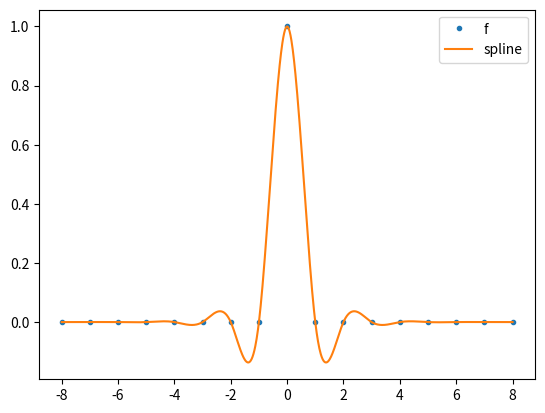

This chart was generated by the following Python code:
import numpy as np
import matplotlib.pyplot as plt


def f(tx):
    return 1 if tx == 0 else 0


t = [i-8 for i in range(17)]


# https://en.wikipedia.org/wiki/Tridiagonal_matrix_algorithm
def TDMA(a, b, c, d):
    n = len(d)
    cNew = np.zeros(n-1, float)  # c'[i]
    dNew = np.zeros(n, float)  # d'[i]
    x = np.zeros(n, float)  # x[i]

    cNew[0] = c[0]/b[0]
    dNew[0] = d[0]/b[0]

    for i in range(1, n-1):
        cNew[i] = c[i]/(b[i] - a[i]*cNew[i-1])
    for i in range(1, n):
        dNew[i] = (d[i] - a[i]*dNew[i-1])/(b[i] - a[i]*cNew[i-1])
    x[n-1] = dNew[n-1]
    for i in range(n-2, -1, -1):
        x[i] = dNew[i] - cNew[i]*x[i+1]
    return x


h = [t[i+1]-t[i] for i in range(len(t)-1)]
b = [2 for i in range(len(t)-2)]
lambda1 = [h[i]/(h[i-1]+h[i]) for i in range(1, len(t)-1)]  # c
mu = [h[i-1]/(h[i-1]+h[i]) for i in range(1, len(t)-1)]  # a
coeff2 = [(f(t[i])-f(t[i-1]))/(t[i]-t[i-1])
          for i in range(1, len(t))]  # f[t_i-1, t_i]
coeff3 = [(coeff2[i]-coeff2[i-1])/(h[i-1]+h[i])
          for i in range(1, len(coeff2))]  # f[t_i-1, t_i, t_i+1]
d = [6*coeff3[i] for i in range(len(coeff3))]  # d

M = [0, *TDMA(mu, b, lambda1, d), 0]
print(M)
C = [(f(t[i+1])+f(t[i]))/2 - h[i]**2/12 * (M[i+1]+M[i])
     for i in range(len(t)-1)]
D = [(f(t[i+1])-f(t[i]))/h[i] - h[i]/6 * (M[i+1]-M[i])
     for i in range(len(t)-1)]


def spline(tx):
    for i in range(len(t)-1):
        if t[i] <= tx and tx <= t[i+1]:
            return splineHelp(tx, i)
    print(tx)


def splineHelp(tx, i):
    return C[i] + D[i] * (tx - (t[i]+t[i+1])/2) + M[i+1] * (tx - t[i])**3/(6*h[i]) - M[i] * (tx-t[i+1])**3/(6*h[i])


xRange = np.linspace(t[0], t[-1], 1000)
print("t =", t)
print("h =", h)
print("C =", C)
print("D =", D)
print("M =", M)
print("f =", [f(tx) for tx in t])
print("spline =", [round(spline(tx), 3) for tx in t])
plt.plot(t, [f(x) for x in t], ".", label="f")
plt.plot(xRange, [spline(x) for x in xRange], label="spline")
plt.legend()
plt.show()
